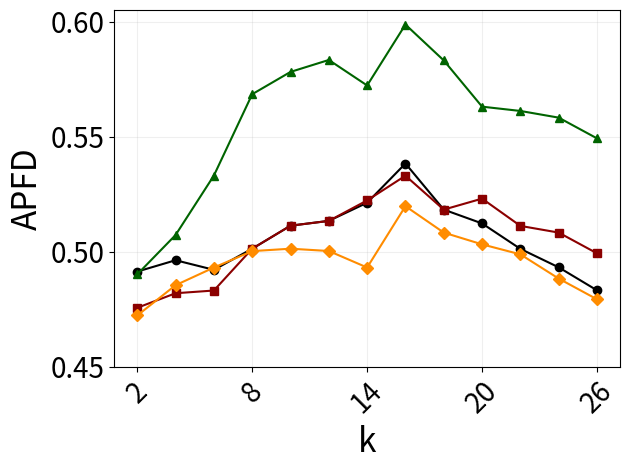

Recreate this plot in Python.
import matplotlib.pyplot as plt

# 横坐标
x = ['2', '4', '6', '8', '10', '12', '14', '16', '18', '20', '22', '24', '26']

# 四条纵坐标数据
y1 = [0.491367413214232, 0.496300502811415, 0.4921311513, 0.50131415151115, 0.511321421515, 0.5134212155151, 0.5213121252151, 0.538373001455813, 0.5183213, 0.51231, 0.50124, 0.49321, 0.48321]
y2 = [0.47561594732186, 0.481943515661981, 0.4831274951941, 0.50131415151115, 0.511321421515, 0.5134131241515, 0.52232151511, 0.53306577, 0.5183213, 0.5231, 0.511231511, 0.50832412411321, 0.499301289015719]
y3 = [0.4901710168299, 0.50727717832, 0.5331274951941, 0.568522016313617, 0.57821732151321421515, 0.5834131241515, 0.57232151511, 0.5988190081032, 0.583213, 0.5631, 0.561231511, 0.55832412411321, 0.549301289015719]
y4 = [0.47227002108097, 0.48544124133458, 0.4931274951941, 0.500264626531, 0.501321421515, 0.50031289855, 0.49312987051, 0.51981199838743, 0.5083213, 0.5032113125, 0.49885401241, 0.488321915, 0.479301289015719]

# 绘制折线图
plt.plot(x, y1, label='V1', marker='o', color='black')  
plt.plot(x, y2, label='V2', marker='s', color='darkred')   
plt.plot(x, y3, label='V3', marker='^', color='darkgreen') 
plt.plot(x, y4, label='V4', marker='D', color='darkorange')  

# 添加标题和标签

plt.xlabel('k', fontsize=24)
plt.ylabel('APFD', fontsize=24)
plt.xticks(['2','8','14','20','26'])
plt.yticks([0.45,0.5,0.55,0.6])
plt.tick_params(axis='both', which='major', labelsize=20)

# 显示图例


# 显示图表
plt.xticks(rotation=45)  # 旋转x轴标签，避免重叠
plt.grid(True, alpha=0.2)  # 添加网格线
plt.tight_layout()  # 自动调整布局以防止标签被遮挡

plt.show()
